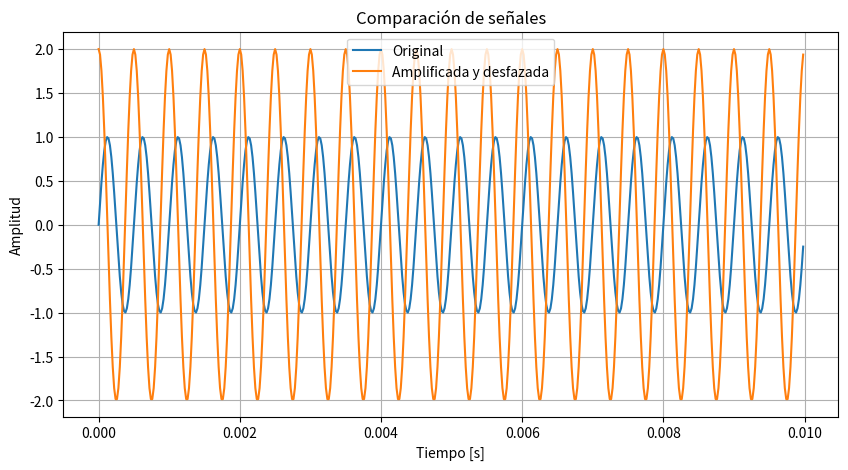
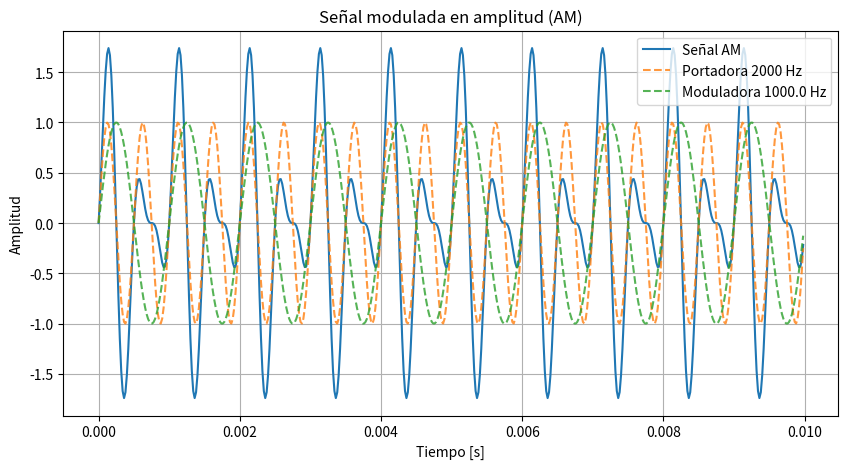
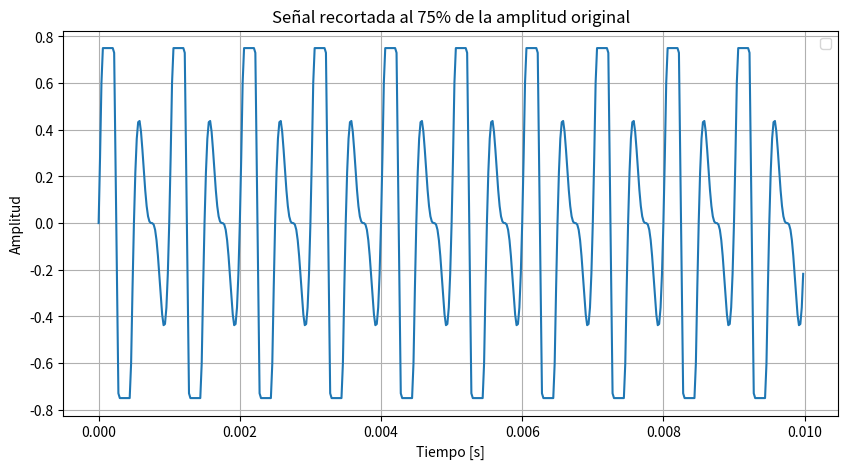
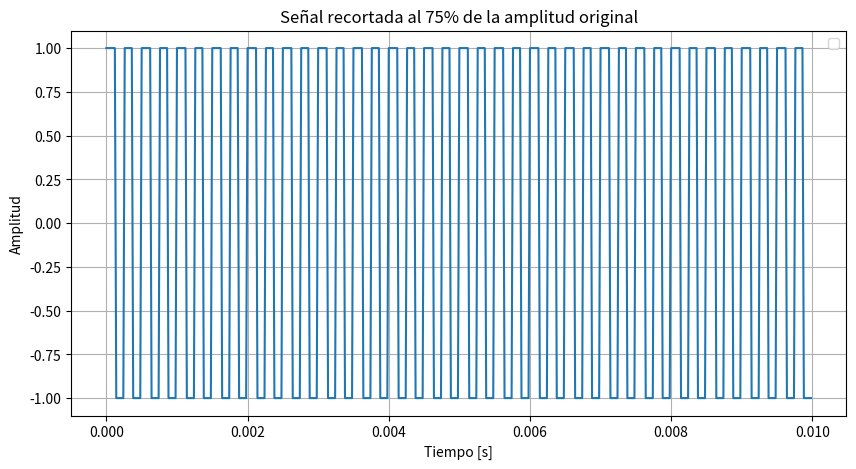
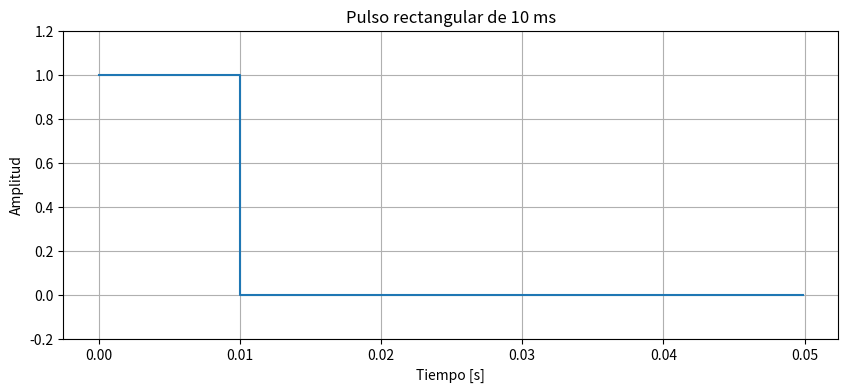
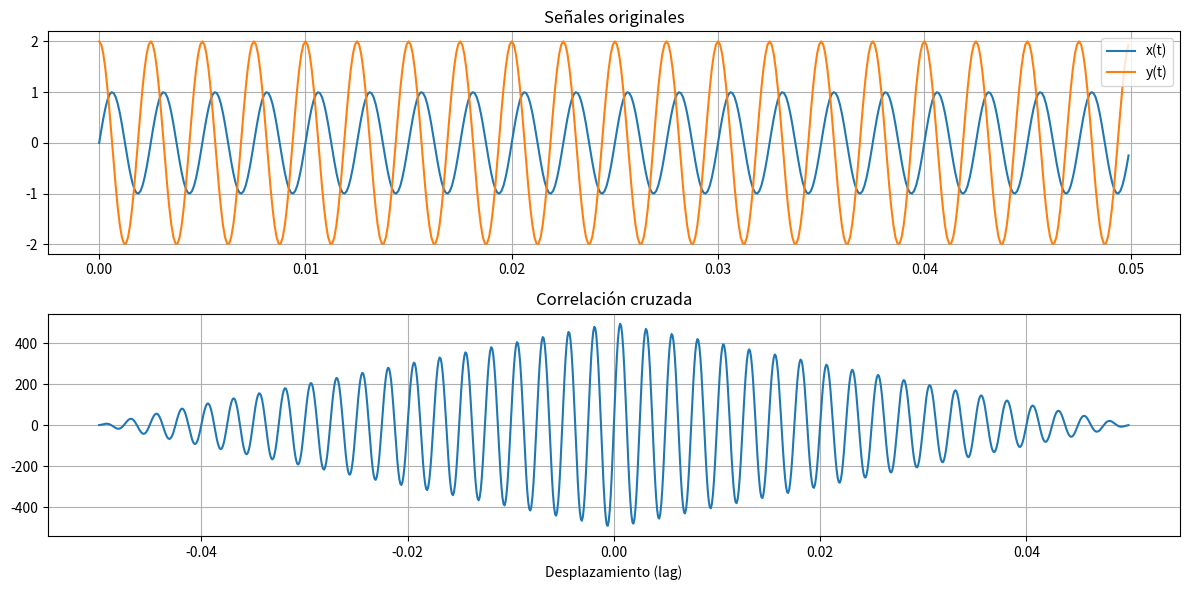

These figures' Python source, in order:
import numpy as np
import matplotlib.pyplot as plt
from scipy import signal

def generar_seno(amplitud, frecuencia, fase, fs, duracion):
    """
    Devuele los vectores t, y
    """
    Ts = 1/fs                                           # Tiempo de muestreo
    N = int(fs*duracion)                                # Numero de muestras
    t = np.arange(N) * Ts                               # Vector tiempo
    y = amplitud * np.sin(2*np.pi*frecuencia*t + fase)  # Vector seno

    print(f"Tiempo entre muestras Ts = {Ts:.2e} s")
    print(f"Número de muestras N = {N}")
    print(f"Potencia = {np.mean(y**2):.3f}")
    return t, y


def ortogonalidad(f, g):
    
    tol = 1*np.exp(-5)
    """
    Verifica la ortogonalidad de dos funciones discretas usando producto interno.

    Parámetros:
        f, g : arrays de NumPy
            Valores de las funciones evaluadas en los mismos puntos.
        tol : float
            Tolerancia para considerar el producto interno como cero.
    
    """
    # Producto interno discretizado
    producto_interno = np.sum(f * g)
    print (f"{producto_interno}")
    
    if producto_interno < tol:
        print("las funciones son ortogonales")
    
        

def graficar_correlacion(f, g, fs, titulo1="Señales originales", titulo2="Correlación cruzada"):
    """
    Grafica dos señales discretas y su correlación cruzada lineal.
    
    Parámetros:
        f, g : arrays de NumPy (misma longitud)
        fs   : frecuencia de muestreo (Hz) para mostrar tiempo y lag correctos
        titulo1, titulo2 : títulos de los gráficos
    """
    N = len(f)
    t = np.arange(N) / fs

    # Correlación cruzada lineal
    corr = np.correlate(f, g, mode="full")
    lags = np.arange(-N+1, N) / fs  # desfase en segundos

    # Gráficos
    fig, axs = plt.subplots(2, 1, figsize=(12, 6))

    # Señales originales
    axs[0].plot(t, f, label="x(t)")
    axs[0].plot(t, g, label="y(t)")
    axs[0].set_title(titulo1)
    axs[0].legend()
    axs[0].grid(True)

    # Correlación cruzada
    axs[1].plot(lags, corr)
    axs[1].set_title(titulo2)
    axs[1].set_xlabel("Desplazamiento (lag)")
    axs[1].grid(True)

    plt.tight_layout()
    plt.show()

######################## Punto 1 y 2 ###################
# Señal original
AmplitudOriginal = 1
FrecuenciaOriginal = 2000

# Datos generales
fs = 50000
duracion = 0.01

t1, Original = generar_seno(amplitud = AmplitudOriginal, frecuencia = FrecuenciaOriginal, 
                      fase=0, fs=fs, duracion=duracion)

# Señal amplificada y desfazada

t2, y2 = generar_seno(amplitud = AmplitudOriginal * 2, frecuencia = FrecuenciaOriginal, 
                      fase = np.pi/2, fs=fs, duracion=duracion)

# Graficar ambas en la misma figura
plt.figure(figsize=(10,5))
plt.plot(t1, Original, label="Original")
plt.plot(t2, y2, label="Amplificada y desfazada")
plt.title("Comparación de señales")
plt.xlabel("Tiempo [s]")
plt.ylabel("Amplitud")
plt.grid(True)
plt.legend()
plt.show()

######################## Punto 3 ######################

# Señal moduladora
t, moduladora = generar_seno(amplitud = AmplitudOriginal, frecuencia = FrecuenciaOriginal/2, 
                             fase=0, fs=fs, duracion=duracion)

# Señal AM: (1 + moduladora) * portadora
s_am = (1 + moduladora) * Original

print(f"Potencia señal AM = {np.mean(s_am**2):.3f}")

# Graficar
plt.figure(figsize=(10,5))
plt.plot(t, s_am, label="Señal AM")
plt.plot(t, Original, "--", alpha = 0.8,label=f"Portadora {FrecuenciaOriginal} Hz")
plt.plot(t, moduladora, "--",alpha = 0.8, label=f"Moduladora {FrecuenciaOriginal/2} Hz")
plt.title("Señal modulada en amplitud (AM)")
plt.xlabel("Tiempo [s]")
plt.ylabel("Amplitud")
plt.legend()
plt.grid(True)
plt.show()

##################### Punto 4 ######################

s_clip = np.clip(s_am, - (AmplitudOriginal *0.75), AmplitudOriginal *0.75)

# Graficar
plt.figure(figsize=(10,5))
plt.plot(t, s_clip)
plt.title("Señal recortada al 75% de la amplitud original")
plt.xlabel("Tiempo [s]")
plt.ylabel("Amplitud")
plt.legend()
plt.grid(True)
plt.show()

################### Punto 5 ######################

FrecuenciaCuadrada = 4000

sq = AmplitudOriginal * signal.square(2*np.pi*FrecuenciaCuadrada*t)   # Señal cuadrada (valores +1 / -1)

# Graficar
plt.figure(figsize=(10,5))
plt.plot(t, sq)
plt.title("Señal recortada al 75% de la amplitud original")
plt.xlabel("Tiempo [s]")
plt.ylabel("Amplitud")
plt.legend()
plt.grid(True)
plt.show()

################### Punto 6 #######################

# Parámetros
duracion = 0.05    
pulso_duracion = 0.01  # 10 ms
N = 500
t = np.linspace(0, duracion, N, endpoint=False)

# Pulso rectangular
pulso = np.where(t < pulso_duracion, 1.0, 0.0)

# Muestreo
fs = N / duracion
Ts = 1 / fs

# Energía 
E = np.sum(pulso**2)


print("Frecuencia de muestreo:", fs, "Hz")
print("Tiempo entre muestras:", Ts, "s")
print ("Numero de muestras:", N)
print("Energía:", E)

# Graficar
plt.figure(figsize=(10,4))
plt.plot(t, pulso, drawstyle="steps-post")
plt.title("Pulso rectangular de 10 ms")
plt.xlabel("Tiempo [s]")
plt.ylabel("Amplitud")
plt.ylim(-0.2, 1.2)
plt.grid(True)
plt.show()


ortogonalidad(Original, y2)


######################### punto 7 #####################

# Correlación cruzada

graficar_correlacion(Original, y2, fs)